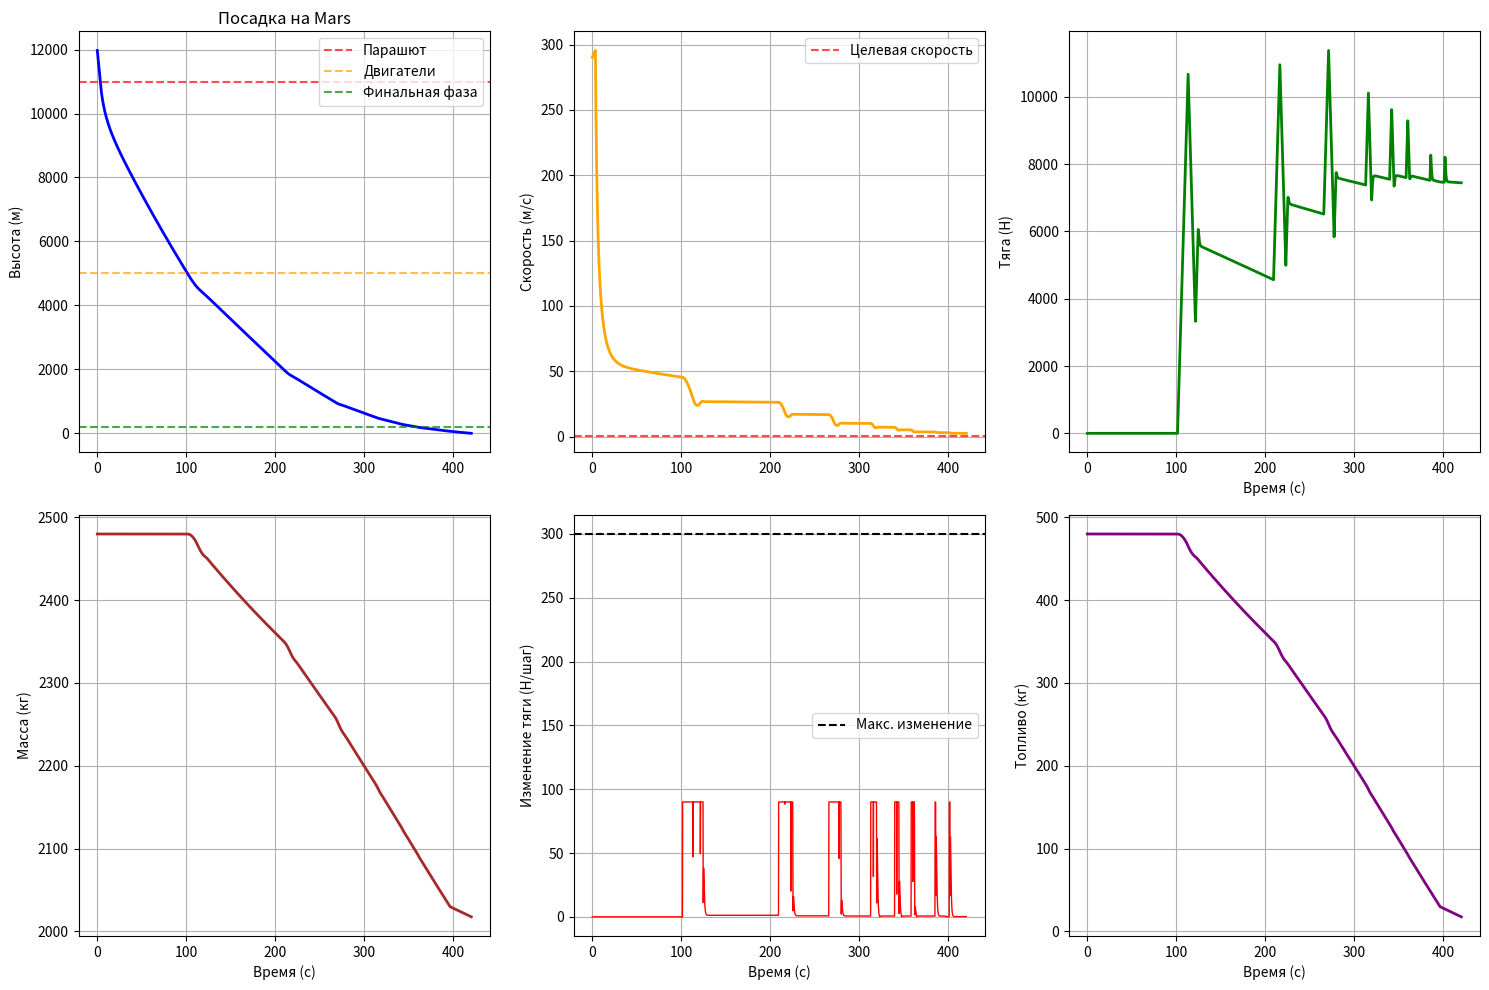

Generate this figure with matplotlib:
import numpy as np
import matplotlib.pyplot as plt

planets = {
    "Mars": {"g": 3.71, "rho0": 0.02, "H": 11000},
}

planet = "Mars"  # Выбранная планета для посадки
p = planets[planet]  # Параметры выбранной планеты

print(f"=== ОПТИМАЛЬНАЯ ПОСАДКА НА {planet} ===")
print(f"g = {p['g']} м/с², ρ₀ = {p['rho0']} кг/м³, H = {p['H']} м\n")

# ПАРАМЕТРЫ АППАРАТА
dry_mass = 2000  # Сухая масса аппарата (кг)
fuel_mass = 480  # Начальная масса топлива (кг)
mdot = 8  # Максимальный расход топлива (кг/с)
A_body = 15  # Площадь поперечного сечения корпуса (м²)
A_chute = 400  # Площадь парашюта (м²)
Cd_body = 1.2  # Коэффициент сопротивления корпуса
Cd_chute = 1.8  # Коэффициент сопротивления парашюта
T_max = 35000  # Максимальная тяга двигателя (Н)

# НАЧАЛЬНЫЕ УСЛОВИЯ
h = 12000.0  # Начальная высота (м)
v = -290.0  # Начальная скорость (м/с) - отрицательная, т.к. вниз
m = dry_mass + fuel_mass  # Начальная полная масса (кг)
t = 0.0  # Начальное время (с)
dt = 0.1  # Шаг интегрирования (с)

# ПАРАМЕТРЫ ПОСАДКИ
target_speed_final = -0.5  # Целевая скорость при посадке (м/с)
parachute_alt = 11000  # Высота раскрытия парашюта (м)
engine_start_alt = 5000  # Высота включения двигателей (м)
touchdown_alt = 0.0  # Высота поверхности (м)

# ФЛАГИ СОСТОЯНИЯ
parachute = False  # Парашют раскрыт?
engine = False  # Двигатели включены?
crashed = False  # Аварийная посадка?
fuel = fuel_mass  # Текущее количество топлива
final_phase = False  # Финальная фаза посадки?

# ПАРАМЕТРЫ ПИД-РЕГУЛЯТОРА
Kp = 3000.0  # Пропорциональный коэффициент
Ki = 80.0  # Интегральный коэффициент
Kd = 600.0  # Дифференциальный коэффициент
integral = 0.0  # Интегральная составляющая
prev_error = 0.0  # Предыдущая ошибка для дифференцирования
prev_T = 0.0  # Предыдущее значение тяги
max_thrust_rate = 3000  # Максимальная скорость изменения тяги (Н/с)

# МАССИВЫ ДЛЯ ХРАНЕНИЯ ИСТОРИИ
time_hist, h_hist, v_hist, T_hist, a_hist, m_hist, fuel_hist = [], [], [], [], [], [], []

print("🚀 Моделирование запущено...\n")

# ОСНОВНОЙ ЦИКЛ МОДЕЛИРОВАНИЯ
while h > touchdown_alt and t < 1000:
    # Расчет плотности атмосферы (экспоненциальная модель)
    rho = p['rho0'] * np.exp(-h / p['H'])

    # Выбор аэродинамических параметров в зависимости от состояния
    if parachute:
        Cd = Cd_chute  # Коэффициент сопротивления с парашютом
        A = A_chute  # Площадь с парашютом
    else:
        Cd = Cd_body  # Коэффициент сопротивления корпуса
        A = A_body  # Площадь корпуса

    # Расчет силы аэродинамического сопротивления
    # Отрицательный знак - сила направлена против движения
    D = -0.5 * rho * Cd * A * v * abs(v)

    # ЛОГИКА УПРАВЛЕНИЯ ПОСАДКОЙ

    # Раскрытие парашюта при достижении заданной высоты
    if not parachute and h < parachute_alt:
        parachute = True
        print(f"{t:6.1f} c | Парашют раскрыт (h={h:.0f} м, v={abs(v):.1f} м/с)")

    # Включение двигателей после раскрытия парашюта
    if not engine and parachute and h < engine_start_alt:
        engine = True
        print(f"{t:6.1f} c | Двигатели включены! (h={h:.0f} м, v={abs(v):.1f} м/с)")

    # Переход в финальную фазу посадки
    if not final_phase and h < 200:
        final_phase = True
        print(f"{t:6.1f} c | Финальная фаза (h={h:.0f} м)")

    # УПРАВЛЕНИЕ ДВИГАТЕЛЯМИ (ПИД-регулятор)
    T = 0  # Тяга по умолчанию
    if engine and fuel > 0:
        current_speed = abs(v)

        # ВЫБОР ЦЕЛЕВОЙ СКОРОСТИ В ЗАВИСИМОСТИ ОТ ВЫСОТЫ
        # Постепенное уменьшение скорости при снижении
        if h > 2000:
            target_speed = -25
        elif h > 1000:
            target_speed = -15
        elif h > 500:
            target_speed = -8
        elif h > 300:
            target_speed = -5
        elif h > 200:
            target_speed = -3
        elif h > 100:
            target_speed = -1.5
        elif h > 50:
            target_speed = -1.0
        else:
            target_speed = target_speed_final

        # РАСЧЕТ ПИД-РЕГУЛЯТОРА
        error = target_speed - v  # Ошибка управления

        # Интегральная составляющая (с ограничением)
        integral += error * dt * 0.02
        integral = np.clip(integral, -40, 40)

        # Дифференциальная составляющая
        derivative = (error - prev_error) / dt if t > 0 else 0

        # Расчет сырого значения тяги
        T_raw = Kp * error + Ki * integral + Kd * derivative
        T_raw = max(0, min(T_raw, T_max))  # Ограничение по диапазону

        # Ограничение скорости изменения тяги
        max_change = max_thrust_rate * dt
        T = np.clip(T_raw, prev_T - max_change, prev_T + max_change)

        # Сглаживание тяги (фильтр низких частот)
        smoothing_factor = 0.7
        T = prev_T * smoothing_factor + T * (1 - smoothing_factor)

        # Сохранение значений для следующей итерации
        prev_T = T
        prev_error = error

        # РАСХОД ТОПЛИВА
        thrust_ratio = T / T_max
        fuel_consumption = mdot * dt * thrust_ratio

        # Экономия топлива на малых высотах при его нехватке
        if h < 100 and fuel < 30:
            fuel_consumption *= 0.3

        # Проверка наличия топлива
        if fuel_consumption > fuel:
            fuel_consumption = fuel
            T = T * (fuel / fuel_consumption) if fuel_consumption > 0 else 0

        # Обновление количества топлива и массы
        fuel -= fuel_consumption
        m = dry_mass + fuel

        # ВЫВОД ИНФОРМАЦИИ О ПОСАДКЕ
        if engine and t % 5 < dt and h > 10:
            current_g = abs((T + D) / (m * p['g'])) if m > 0 else 0
            print(
                f"{t:6.1f} c | h={h:.0f} м, v={abs(v):.1f} м/с, T={T:.0f} Н, g={current_g:.1f}, топливо={fuel:.0f} кг")
    else:
        # Сброс тяги и состояния регулятора при выключенных двигателях
        T = 0
        prev_T = 0

    # РАСЧЕТ ДИНАМИКИ (УРАВНЕНИЯ ДВИЖЕНИЯ)

    # Суммарная сила: гравитация + тяга + сопротивление
    F_total = -m * p['g'] + T + D

    # Ускорение по второму закону Ньютона
    a = F_total / m

    # ИНТЕГРИРОВАНИЕ УРАВНЕНИЙ ДВИЖЕНИЯ (МЕТОД ЭЙЛЕРА)
    v += a * dt  # Обновление скорости
    h += v * dt  # Обновление высоты
    t += dt  # Обновление времени

    # ПРОВЕРКА КАСАНИЯ ПОВЕРХНОСТИ
    if h <= 0:
        landing_speed = abs(v)
        if landing_speed > 5:
            crashed = True
        break

    # СОХРАНЕНИЕ ИСТОРИИ ДЛЯ ГРАФИКОВ
    time_hist.append(t)
    h_hist.append(h)
    v_hist.append(v)
    T_hist.append(T)
    a_hist.append(a)
    m_hist.append(m)
    fuel_hist.append(fuel)

# ВЫВОД РЕЗУЛЬТАТОВ ПОСАДКИ
print("\n" + "=" * 60)
print("--- РЕЗУЛЬТАТ ---")
print(f"Планета: {planet}")
if h_hist:
    final_speed = abs(v_hist[-1])
else:
    final_speed = abs(v)
print(f"Конечная скорость: {final_speed:.2f} м/с")
print(f"Остаток топлива: {fuel:.1f} кг")
print(f"Общее время: {t:.1f} с")
print(f"Финальная высота: {h:.2f} м")

# ОЦЕНКА КАЧЕСТВА ПОСАДКИ
if h > 0:
    print("❌ Аппарат не достиг поверхности!")
elif crashed:
    print("Посадка аварийная!")
elif final_speed > 3:
    print("Посадка жёсткая, повреждения возможны.")
elif final_speed > 1.5:
    print("Посадка успешная!")
elif final_speed > 0.8:
    print("Посадка мягкая!")
else:
    print("ИДЕАЛЬНАЯ ПОСАДКА!")

# ПОСТРОЕНИЕ ГРАФИКОВ
if time_hist:
    plt.figure(figsize=(15, 10))

    # 1. ГРАФИК ВЫСОТЫ
    plt.subplot(2, 3, 1)
    plt.plot(time_hist, h_hist, 'b-', linewidth=2)
    plt.axhline(y=parachute_alt, color='r', linestyle='--', alpha=0.7, label='Парашют')
    plt.axhline(y=engine_start_alt, color='orange', linestyle='--', alpha=0.7, label='Двигатели')
    plt.axhline(y=200, color='green', linestyle='--', alpha=0.7, label='Финальная фаза')
    plt.ylabel("Высота (м)")
    plt.title(f"Посадка на {planet}")
    plt.legend()
    plt.grid(True)

    # 2. ГРАФИК СКОРОСТИ
    plt.subplot(2, 3, 2)
    plt.plot(time_hist, [abs(v) for v in v_hist], 'orange', linewidth=2)
    plt.axhline(y=abs(target_speed_final), color='red', linestyle='--', alpha=0.7, label='Целевая скорость')
    plt.ylabel("Скорость (м/с)")
    plt.legend()
    plt.grid(True)

    # 3. ГРАФИК ТЯГИ
    plt.subplot(2, 3, 3)
    plt.plot(time_hist, T_hist, 'g-', linewidth=2)
    plt.ylabel("Тяга (Н)")
    plt.xlabel("Время (с)")
    plt.grid(True)

    # 4. ГРАФИК МАССЫ
    plt.subplot(2, 3, 4)
    plt.plot(time_hist, m_hist, 'brown', linewidth=2)
    plt.ylabel("Масса (кг)")
    plt.xlabel("Время (с)")
    plt.grid(True)

    # 5. ГРАФИК ИЗМЕНЕНИЯ ТЯГИ
    plt.subplot(2, 3, 5)
    thrust_changes = [abs(T_hist[i] - T_hist[i - 1]) for i in range(1, len(T_hist))]
    plt.plot(time_hist[1:], thrust_changes, 'red', linewidth=1)
    plt.axhline(y=max_thrust_rate * dt, color='black', linestyle='--', label='Макс. изменение')
    plt.ylabel("Изменение тяги (Н/шаг)")
    plt.xlabel("Время (с)")
    plt.legend()
    plt.grid(True)

    # 6. ГРАФИК ТОПЛИВА
    plt.subplot(2, 3, 6)
    plt.plot(time_hist, fuel_hist, 'purple', linewidth=2)
    plt.ylabel("Топливо (кг)")
    plt.xlabel("Время (с)")
    plt.grid(True)

    plt.tight_layout()
    plt.show()

    # ДИАГНОСТИКА СИСТЕМЫ
    print(f"\n--- ДИАГНОСТИКА СИСТЕМЫ ---")
    if time_hist:
        max_g = max([abs(a) / p['g'] for a in a_hist])
        min_speed = min([abs(v) for v in v_hist])
        max_speed = max([abs(v) for v in v_hist])

        print(f"Максимальная перегрузка: {max_g:.1f} g")
        print(f"Минимальная скорость: {min_speed:.1f} м/с")
        print(f"Максимальная скорость: {max_speed:.1f} м/с")

        # Анализ работы двигательной установки
        thrust_changes = [abs(T_hist[i] - T_hist[i - 1]) for i in range(1, len(T_hist))]
        max_thrust_change = max(thrust_changes) if thrust_changes else 0
        avg_thrust_change = np.mean(thrust_changes) if thrust_changes else 0
        print(f"Максимальное изменение тяги за шаг: {max_thrust_change:.0f} Н")
        print(f"Среднее изменение тяги за шаг: {avg_thrust_change:.0f} Н")

        engine_on_indices = [i for i, T in enumerate(T_hist) if T > 0]
        if engine_on_indices:
            first_engine_idx = engine_on_indices[0]
            engine_on_height = h_hist[first_engine_idx]
            engine_on_speed = abs(v_hist[first_engine_idx])
            print(f"Двигатели включены на высоте: {engine_on_height:.0f} м")
            print(f"Скорость при включении: {engine_on_speed:.1f} м/с")

            engine_work_time = len(engine_on_indices) * dt
            print(f"Время работы двигателей: {engine_work_time:.1f} с")

            avg_thrust = np.mean([T_hist[i] for i in engine_on_indices])
            print(f"Средняя тяга: {avg_thrust:.0f} Н")

            max_thrust = max(T_hist)
            print(f"Максимальная тяга: {max_thrust:.0f} Н")

            fuel_used = fuel_mass - fuel
            thrust_efficiency = (avg_thrust * engine_work_time) / (fuel_used * 1000) if fuel_used > 0 else 0
            print(f"Использовано топлива: {fuel_used:.1f} кг")
            print(f"Эффективность тяги: {thrust_efficiency:.2f} Н·с/кг")

        # Анализ эффективности парашюта
        if parachute:
            parachute_indices = [i for i, h_val in enumerate(h_hist) if h_val < parachute_alt]
            if parachute_indices:
                parachute_idx = parachute_indices[0]
                if parachute_idx > 0 and engine_on_indices:
                    speed_before_parachute = abs(v_hist[parachute_idx - 1])
                    speed_before_engine = abs(v_hist[engine_on_indices[0] - 1])
                    print(f"Скорость до парашюта: {speed_before_parachute:.1f} м/с")
                    print(f"Скорость до включения двигателей: {speed_before_engine:.1f} м/с")
                    parachute_efficiency = (
                            (speed_before_parachute - speed_before_engine) / speed_before_parachute * 100)
                    print(f"Эффективность парашюта: {parachute_efficiency:.1f}%")

# ОЦЕНКА МИССИИ
print(f"\n--- ОЦЕНКА МИССИИ ---")
if not crashed and final_speed <= 3:

    # Оценка качества посадки по конечной скорости
    if final_speed <= 0.5:
        landing_quality = "ИДЕАЛЬНАЯ"
        landing_score = 30
    elif final_speed <= 1.0:
        landing_quality = "ОТЛИЧНАЯ"
        landing_score = 28
    elif final_speed <= 1.5:
        landing_quality = "ОЧЕНЬ ХОРОШАЯ"
        landing_score = 25
    elif final_speed <= 2.0:
        landing_quality = "ХОРОШАЯ"
        landing_score = 22
    else:
        landing_quality = "УДОВЛЕТВОРИТЕЛЬНАЯ"
        landing_score = 18

    # Расчет общего балла миссии

    print(f"Качество посадки: {landing_quality}")
    print(f"Остаток топлива: {fuel:.1f} кг")

print(f"\n=== СИМУЛЯЦИЯ ЗАВЕРШЕНА ===")